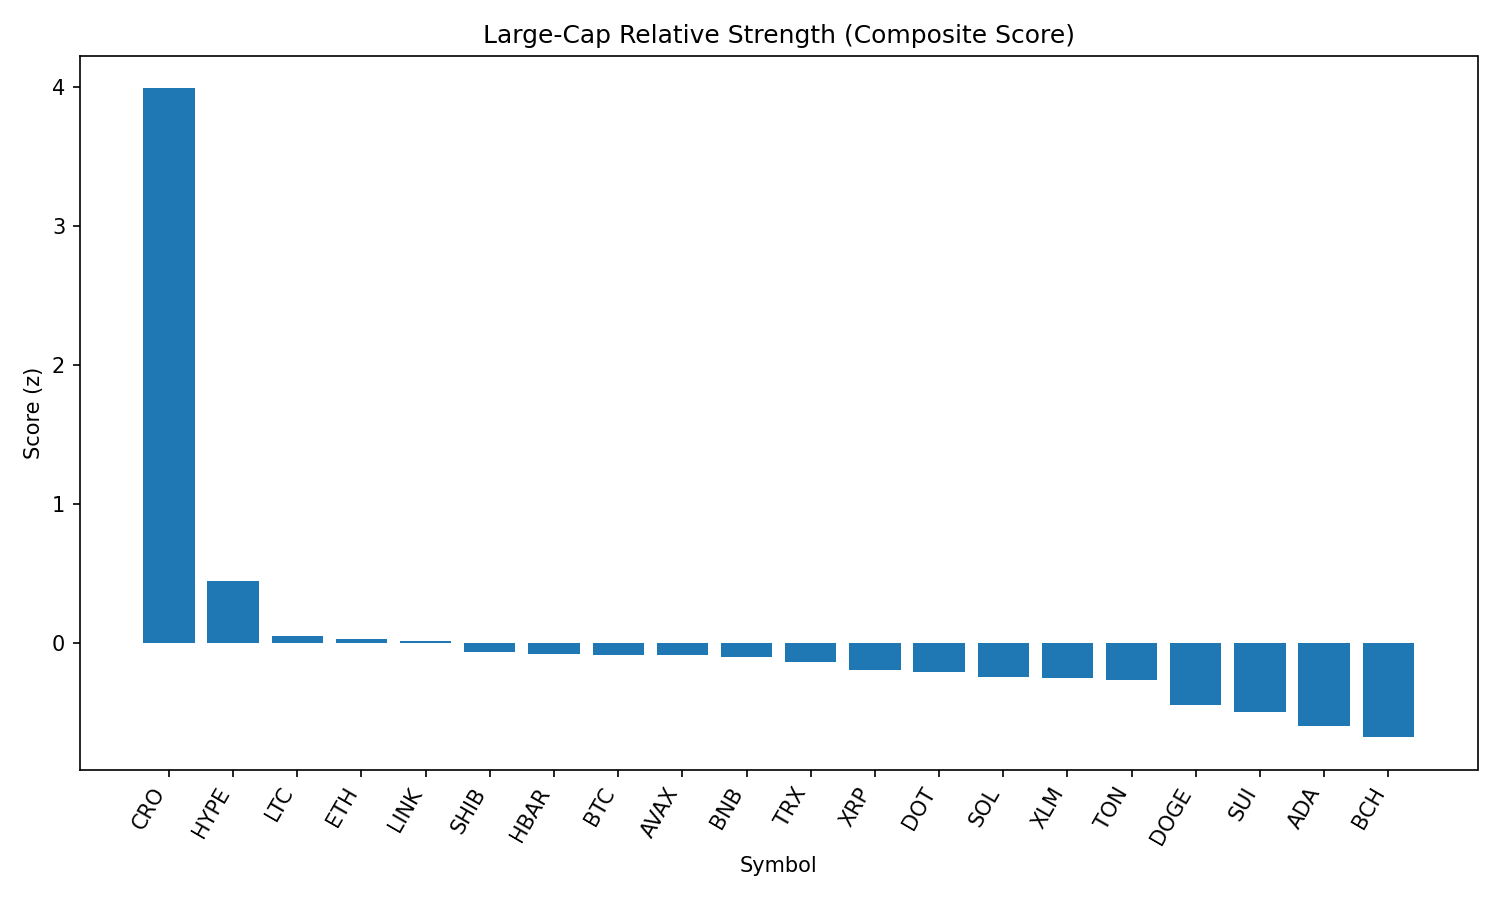

The file beside this chart, header and first rows:
rank, name, symbol, price, pct_1h, pct_24h, pct_7d, pct_1h_vs_btc, pct_24h_vs_btc, pct_7d_vs_btc, market_cap_rank, market_cap, volume_usd, score
1, Cronos, CRO, 0.1713, 6.079, 8.719, 17.17, 5.959, 10.09, 21.99, 36, 5639295695, 91285266, 3.988
2, Hyperliquid, HYPE, 45.27, 0.6158, -0.7606, 4.854, 0.4957, 0.6149, 9.682, 14, 15008138388, 475275771, 0.4495
3, Litecoin, LTC, 110.6, 0.4201, -0.7793, -4.542, 0.3, 0.5962, 0.2864, 26, 8407484764, 803743177, 0.05089
4, Ethereum, ETH, 4438, 0.6276, -3.716, 3.525, 0.5075, -2.34, 8.354, 2, 533289403705, 49104289567, 0.03226
5, Chainlink, LINK, 23.68, 1.187, -3.122, -2.809, 1.067, -1.747, 2.02, 13, 15962801471, 1797361576, 0.01666
6, Shiba Inu, SHIB, 1.22e-05, 0.2997, -1.576, -3.424, 0.1795, -0.2002, 1.404, 29, 7175143552, 288569966, -0.06377
7, Hedera, HBAR, 0.2343, 0.07897, -1.254, -3.148, -0.04113, 0.1217, 1.68, 22, 9926507468, 319400619, -0.07688
8, Bitcoin, BTC, 109856, 0.1201, -1.376, -4.829, 0.0, 0.0, 0.0, 1, 2184587658226, 50292991252, -0.08595
9, Avalanche, AVAX, 23.45, 0.471, -3.119, 0.6728, 0.3509, -1.744, 5.501, 23, 9895047978, 703427893, -0.08701
10, BNB, BNB, 840.3, -0.02094, -1.86, -0.5058, -0.141, -0.4845, 4.323, 5, 116990132650, 1850810715, -0.09969
11, TRON, TRX, 0.3464, 0.0138, -1.914, -1.484, -0.1063, -0.5381, 3.344, 9, 32772538477, 1451725604, -0.132
12, XRP, XRP, 2.9, 0.09162, -2, -3.825, -0.02849, -0.624, 1.003, 3, 172121217092, 6239090912, -0.195
13, Polkadot, DOT, 3.78, 0.3349, -2.869, -2.568, 0.2148, -1.493, 2.261, 34, 5759444869, 355001801, -0.2096
14, Solana, SOL, 188, 0.4057, -4.861, 3.627, 0.2856, -3.485, 8.456, 6, 101577082571, 9011258924, -0.2407
15, Stellar, XLM, 0.3864, 0.1081, -1.909, -5.564, -0.01196, -0.533, -0.7353, 18, 12088583244, 288452981, -0.2487
16, Toncoin, TON, 3.13, 0.1443, -2.531, -3.832, 0.0242, -1.155, 0.9961, 27, 8017697696, 189079691, -0.2661
17, Dogecoin, DOGE, 0.2108, 0.3263, -4.084, -4.146, 0.2062, -2.708, 0.6827, 10, 31630223333, 2810849806, -0.4406
18, Sui, SUI, 3.37, -0.2698, -2.707, -5.878, -0.3899, -1.332, -1.049, 20, 11808799816, 1583367974, -0.493
19, Cardano, ADA, 0.8388, 0.2085, -3.235, -10.79, 0.0884, -1.86, -5.962, 11, 30459486952, 1964397481, -0.5928
20, Bitcoin Cash, BCH, 536.4, 0.2159, -5.117, -5.427, 0.09575, -3.742, -0.5982, 21, 10667964170, 206251373, -0.6755
21, Uniswap, UNI, 9.71, 0.4333, -5.201, -7.434, 0.3132, -3.825, -2.606, 33, 5827077275, 507815511, -0.69
